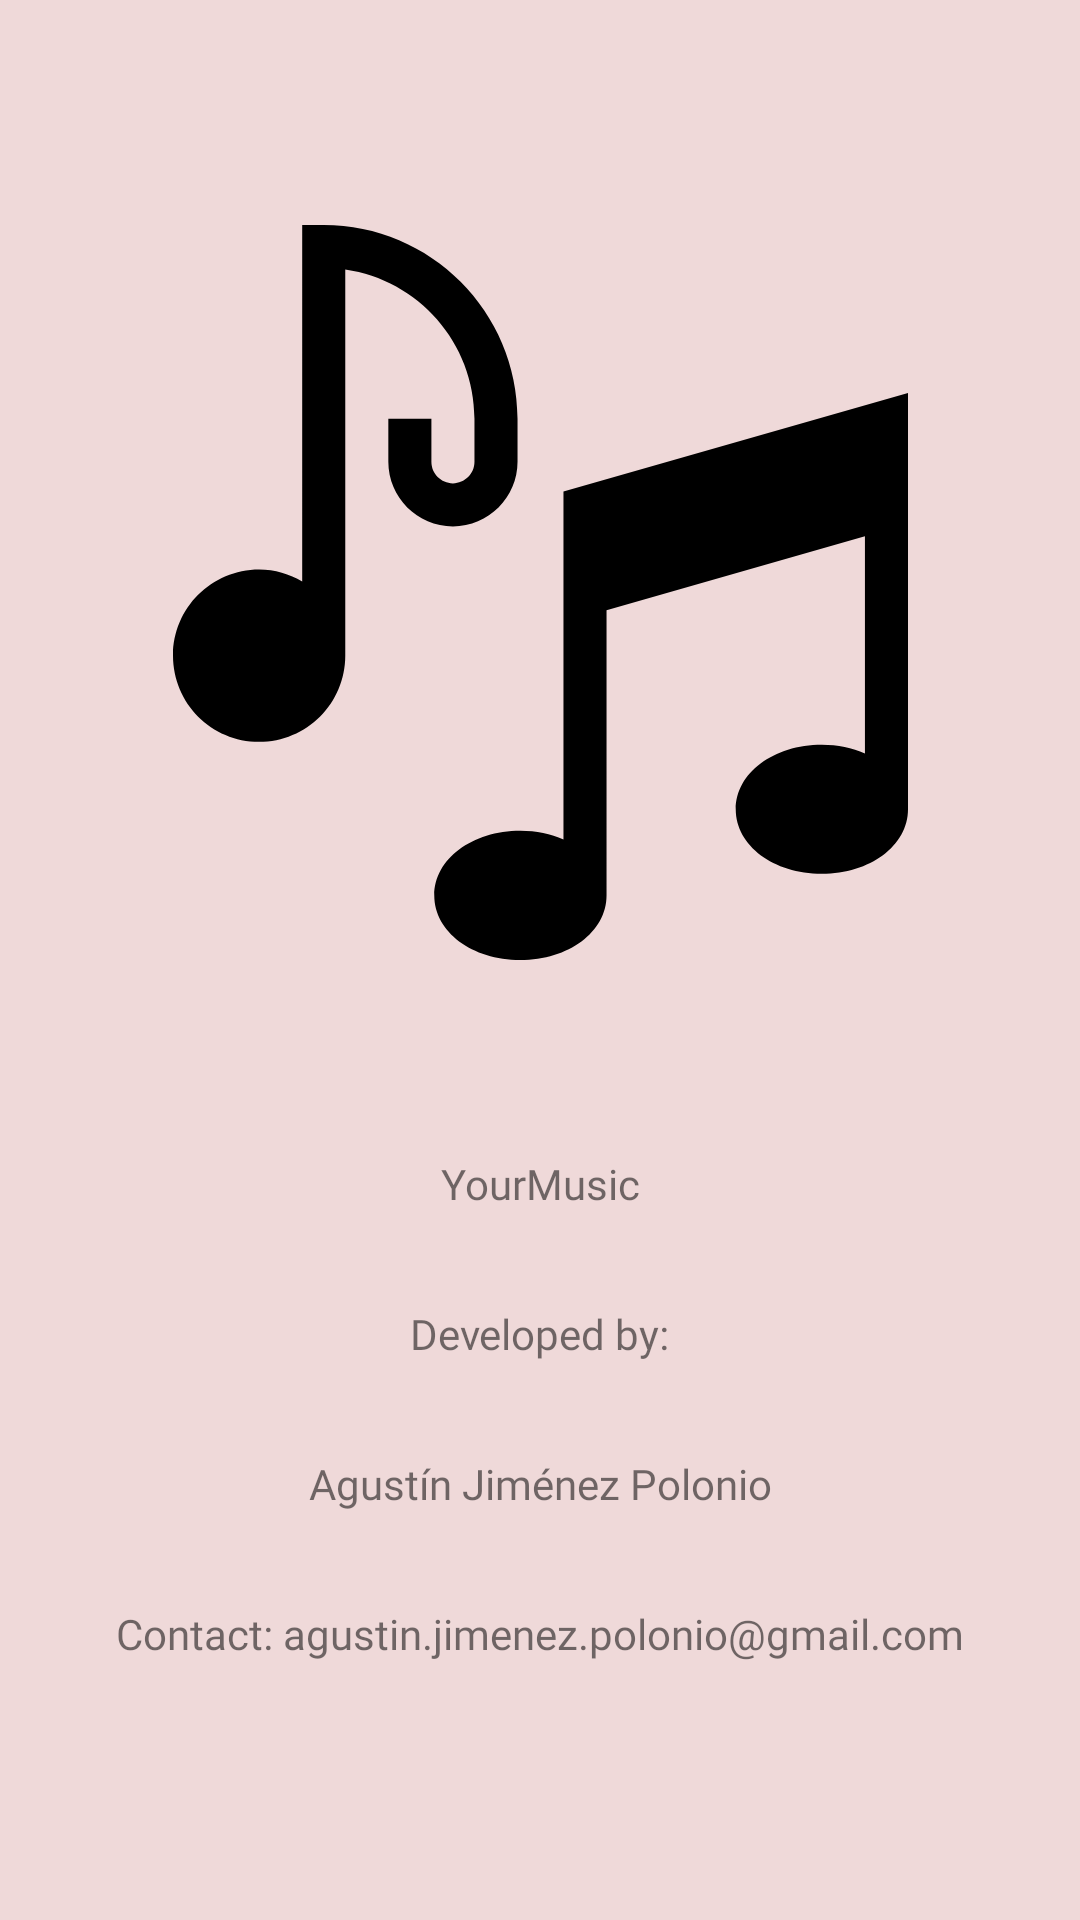

Layout XML and referenced resources for this Android screen:
<!-- AndroidManifest.xml: application theme Theme.YourMusic -->
<!-- res/layout/content_about.xml -->
<?xml version="1.0" encoding="utf-8"?>
<androidx.constraintlayout.widget.ConstraintLayout xmlns:android="http://schemas.android.com/apk/res/android"
    xmlns:app="http://schemas.android.com/apk/res-auto"
    xmlns:tools="http://schemas.android.com/tools"
    android:layout_width="match_parent"
    android:layout_height="match_parent"
    android:background="#2FAA3030"
    app:layout_behavior="@string/appbar_scrolling_view_behavior">

    <ScrollView
        android:layout_width="match_parent"
        android:layout_height="match_parent">

        <androidx.constraintlayout.widget.ConstraintLayout
            android:layout_width="match_parent"
            android:layout_height="wrap_content">

            <TextView
                android:id="@+id/textView8"
                android:layout_width="wrap_content"
                android:layout_height="wrap_content"
                android:layout_marginTop="31dp"
                android:fontFamily="@font/aldrich"
                android:text="@string/contact_agustin_jimenez_polonio_gmail_com"
                app:layout_constraintEnd_toEndOf="parent"
                app:layout_constraintStart_toStartOf="parent"
                app:layout_constraintTop_toBottomOf="@+id/textView7" />

            <TextView
                android:id="@+id/textView7"
                android:layout_width="wrap_content"
                android:layout_height="wrap_content"
                android:layout_marginTop="31dp"
                android:fontFamily="@font/aldrich"
                android:text="@string/agust_n_jim_nez_polonio"
                app:layout_constraintEnd_toEndOf="parent"
                app:layout_constraintStart_toStartOf="parent"
                app:layout_constraintTop_toBottomOf="@+id/textView6" />

            <TextView
                android:id="@+id/textView6"
                android:layout_width="wrap_content"
                android:layout_height="wrap_content"
                android:layout_marginTop="31dp"
                android:fontFamily="@font/aldrich"
                android:text="@string/developed_by"
                app:layout_constraintEnd_toEndOf="parent"
                app:layout_constraintStart_toStartOf="parent"
                app:layout_constraintTop_toBottomOf="@+id/textView4" />

            <TextView
                android:id="@+id/textView4"
                android:layout_width="wrap_content"
                android:layout_height="wrap_content"
                android:layout_marginTop="40dp"
                android:fontFamily="@font/aldrich"
                android:text="@string/yourmusic"
                app:layout_constraintEnd_toEndOf="parent"
                app:layout_constraintStart_toStartOf="parent"
                app:layout_constraintTop_toBottomOf="@+id/imageView3" />

            <ImageView
                android:id="@+id/imageView3"
                android:layout_width="245dp"
                android:layout_height="295dp"
                android:layout_marginTop="50dp"
                android:contentDescription="TODO"
                app:layout_constraintEnd_toEndOf="parent"
                app:layout_constraintStart_toStartOf="parent"
                app:layout_constraintTop_toTopOf="parent"
                app:srcCompat="@drawable/ic_notas_musicales" />
        </androidx.constraintlayout.widget.ConstraintLayout>
    </ScrollView>

</androidx.constraintlayout.widget.ConstraintLayout>
<!-- resources referenced by this layout -->
<resources>
  <!-- drawable ic_notas_musicales (drawable) -->
  <vector xmlns:android="http://schemas.android.com/apk/res/android"
      android:width="512dp"
      android:height="512dp"
      android:viewportWidth="512"
      android:viewportHeight="512">
    <path
        android:fillColor="#FF000000"
        android:pathData="m272,185.691v242.375c-8.809,-3.762 -18.938,-6.066 -30,-6.066 -33.648,0 -60,19.762 -60,45s26.352,45 60,45 60,-19.762 60,-45v-198.68l180,-51.43v151.176c-8.809,-3.762 -18.938,-6.066 -30,-6.066 -33.648,0 -60,19.762 -60,45s26.352,45 60,45 60,-19.762 60,-45v-289.895zM272,185.691"/>
    <path
        android:fillColor="#FF000000"
        android:pathData="m240,165v-30c0,-74.441 -60.559,-135 -135,-135h-15v248.344c-8.859,-5.168 -19.023,-8.344 -30,-8.344 -33.09,0 -60,26.91 -60,60s26.91,60 60,60 60,-26.91 60,-60v-268.93c50.816,7.293 90,51.121 90,103.93v30c0,8.277 -6.723,15 -15,15s-15,-6.723 -15,-15v-30h-30v30c0,24.813 20.188,45 45,45s45,-20.188 45,-45zM240,165"/>
  </vector>
  <string name="agust_n_jim_nez_polonio" translatable="false">Agustín Jiménez Polonio</string>
  <string name="contact_agustin_jimenez_polonio_gmail_com">Contact: agustin.jimenez.polonio@gmail.com</string>
  <string name="developed_by">Developed by:</string>
  <string name="yourmusic" translatable="false">YourMusic</string>
  <style name="Theme.YourMusic" parent="Theme.MaterialComponents.DayNight.DarkActionBar">
          
          <item name="colorPrimary">@color/purple_500</item>
          <item name="colorPrimaryVariant">@color/purple_700</item>
          <item name="colorOnPrimary">@color/white</item>
          
          <item name="colorSecondary">@color/teal_200</item>
          <item name="colorSecondaryVariant">@color/teal_700</item>
          <item name="colorOnSecondary">@color/black</item>
          
          <item name="android:statusBarColor" tools:targetApi="l">?attr/colorPrimaryVariant</item>
          
      </style>
  <color name="purple_500">#FF6200EE</color>
  <color name="purple_700">#FF3700B3</color>
  <color name="white">#FFFFFFFF</color>
  <color name="teal_200">#FF03DAC5</color>
  <color name="teal_700">#FF018786</color>
  <color name="black">#FF000000</color>
</resources>
